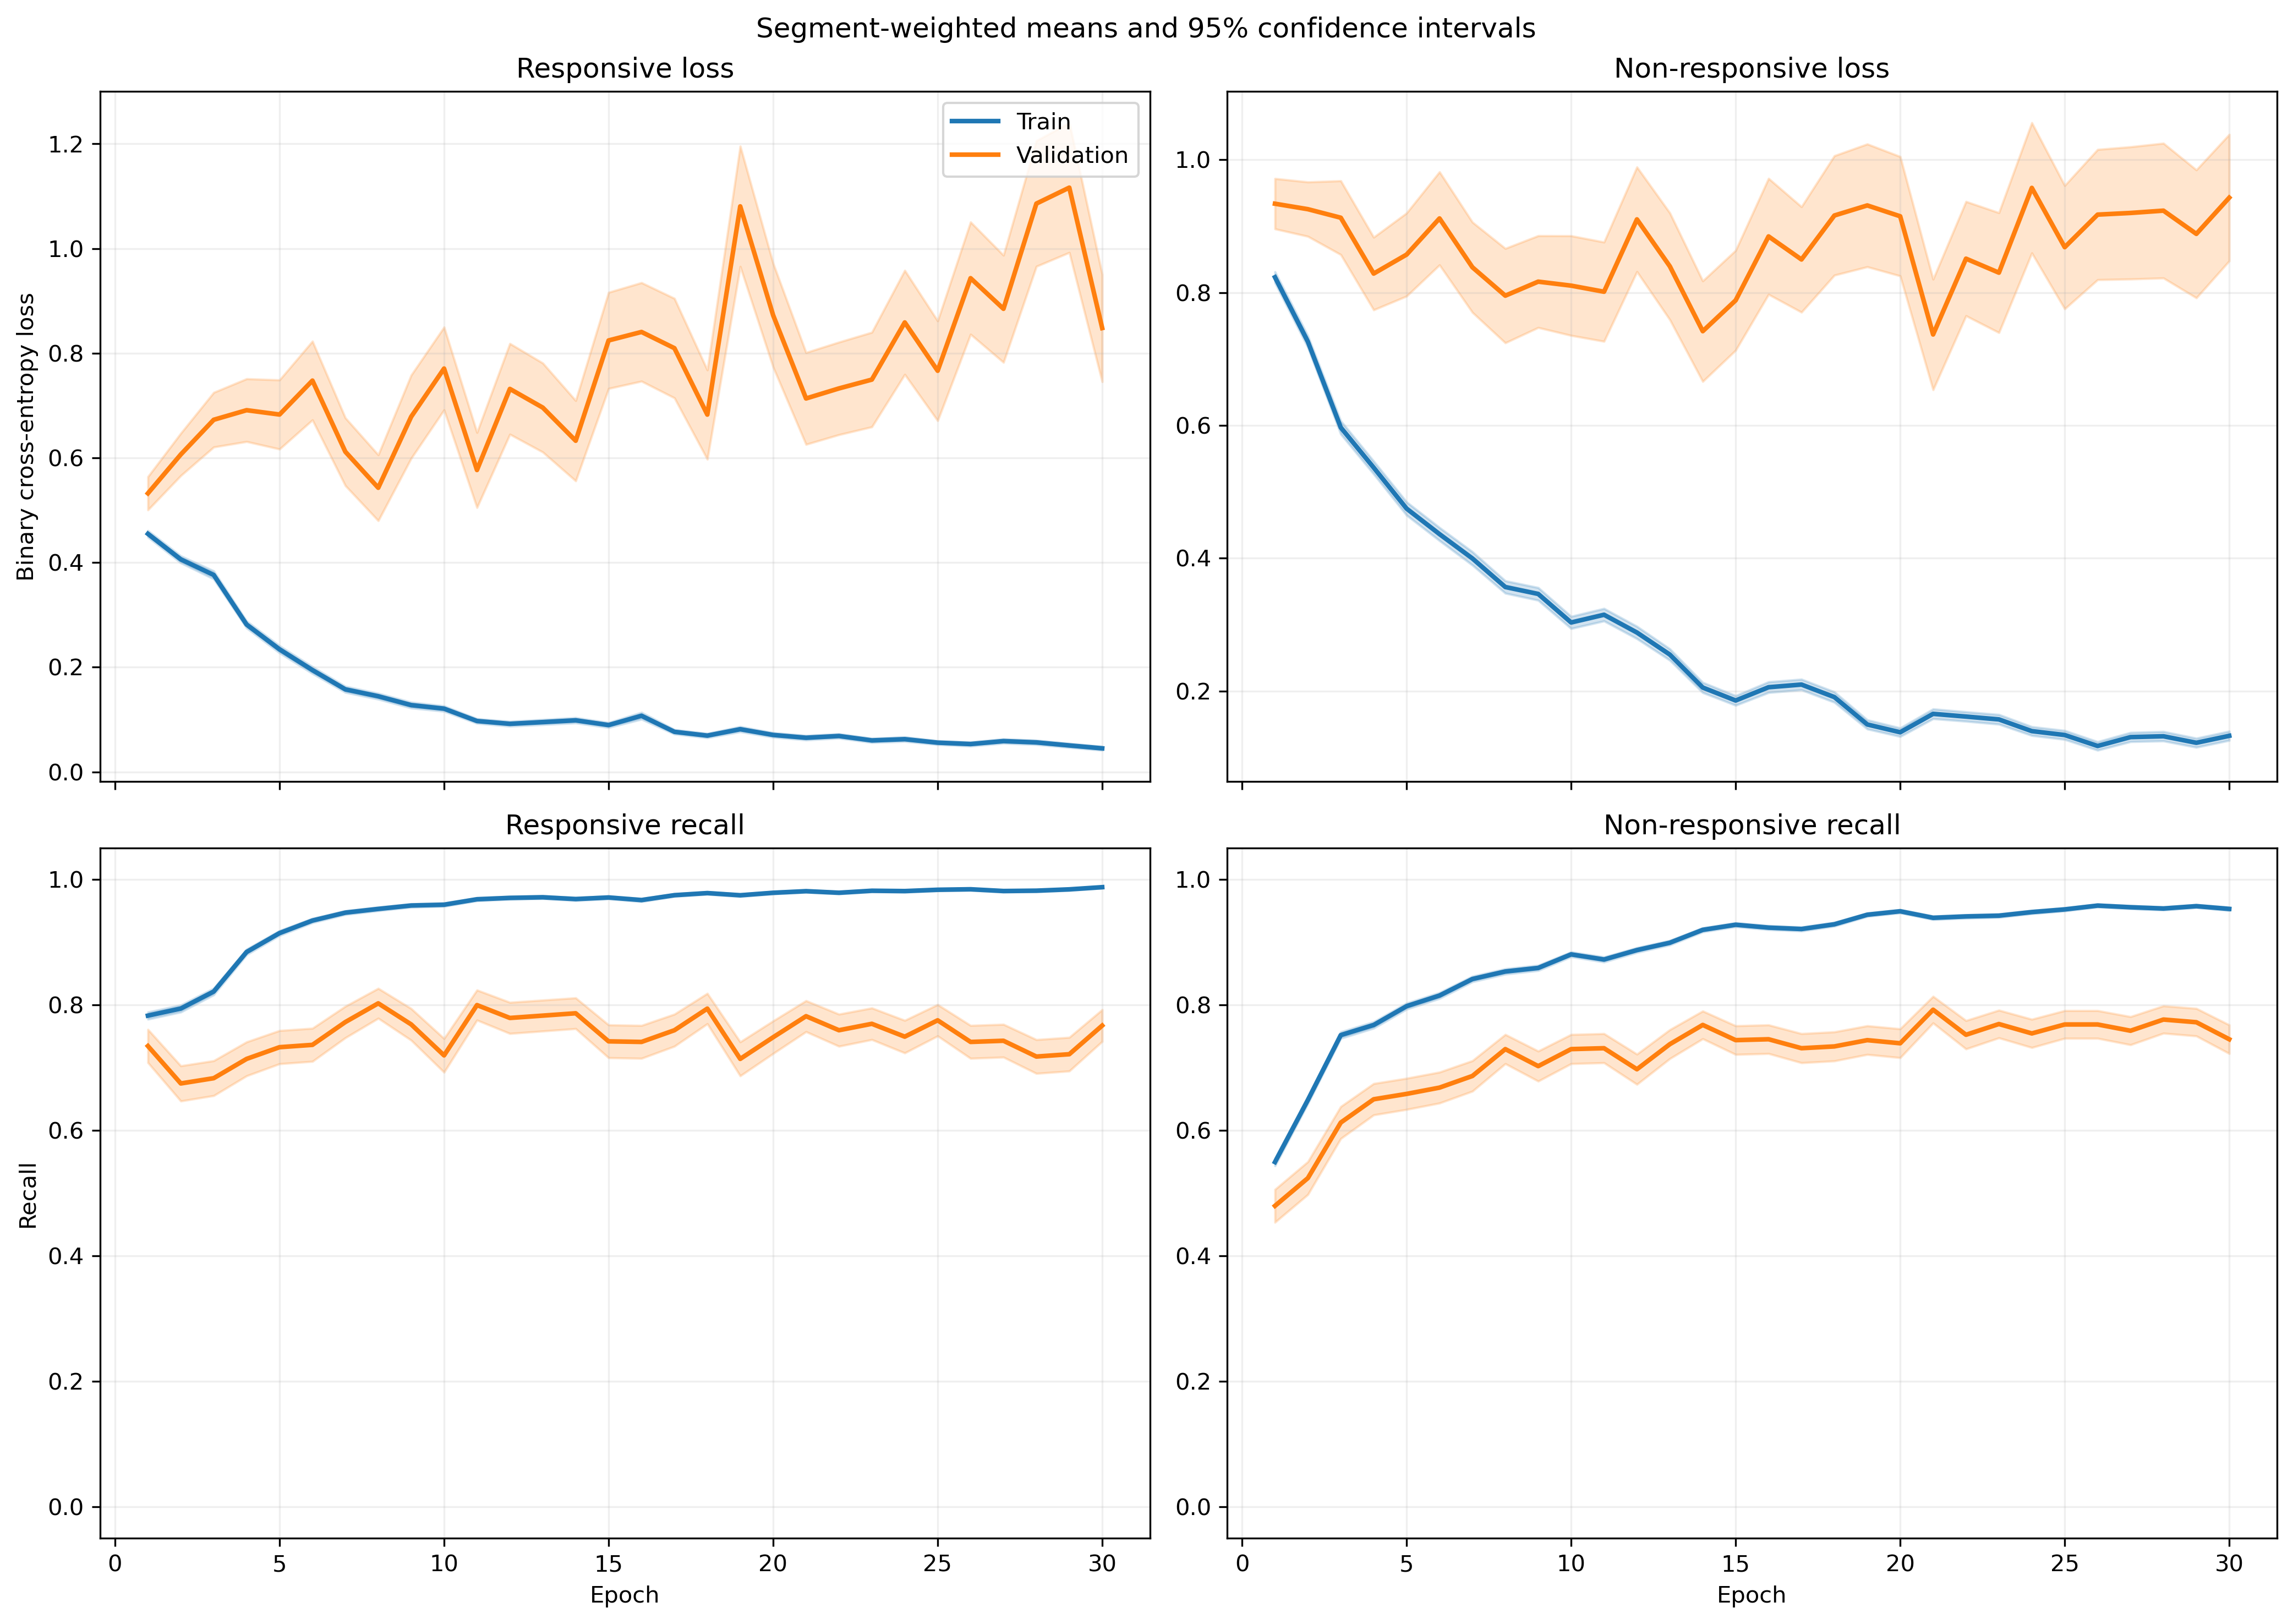

Values plotted in this chart, from the file beside it:
fold, epoch, split, r_loss, r_loss_count, r_loss_sum, r_loss_sum_sq, r_recall, r_recall_count, r_recall_sum, r_recall_sum_sq, nr_loss, nr_loss_count, nr_loss_sum, nr_loss_sum_sq, nr_recall, nr_recall_count, nr_recall_sum, nr_recall_sum_sq
1, 1, train, 0.4683, 1063, 497.8, 423.4, 0.7639, 1063, 812.0, 812.0, 0.7974, 1401, 1117, 1466, 0.5575, 1401, 781.0, 781.0
1, 1, validation, 0.1516, 10, 1.516, 0.3361, 1.0, 10, 10.0, 10.0, , 0, 0.0, 0.0, , 0, 0.0, 0.0
1, 2, train, 0.3913, 1063, 416, 403.6, 0.7883, 1063, 838.0, 838.0, 0.7142, 1401, 1001, 1543, 0.6702, 1401, 939.0, 939.0
1, 2, validation, 0.1059, 10, 1.059, 0.2082, 1.0, 10, 10.0, 10.0, , 0, 0.0, 0.0, , 0, 0.0, 0.0
1, 3, train, 0.2681, 1063, 285, 232.8, 0.8928, 1063, 949.0, 949.0, 0.6357, 1401, 890.6, 1442, 0.7266, 1401, 1018, 1018
1, 3, validation, 0.105, 10, 1.05, 0.2505, 1.0, 10, 10.0, 10.0, , 0, 0.0, 0.0, , 0, 0.0, 0.0
1, 4, train, 0.193, 1063, 205.1, 169.5, 0.9351, 1063, 994.0, 994.0, 0.6342, 1401, 888.5, 1667, 0.7238, 1401, 1014, 1014
1, 4, validation, 0.07099, 10, 0.7099, 0.09386, 1.0, 10, 10.0, 10.0, , 0, 0.0, 0.0, , 0, 0.0, 0.0
1, 5, train, 0.2643, 1063, 280.9, 402.1, 0.9031, 1063, 960.0, 960.0, 0.4843, 1401, 678.5, 1518, 0.8066, 1401, 1130, 1130
1, 5, validation, 0.02994, 10, 0.2994, 0.01519, 1.0, 10, 10.0, 10.0, , 0, 0.0, 0.0, , 0, 0.0, 0.0
1, 6, train, 0.1634, 1063, 173.6, 181.3, 0.9548, 1063, 1015, 1015, 0.3971, 1401, 556.4, 1068, 0.8251, 1401, 1156, 1156
1, 6, validation, 0.0942, 10, 0.942, 0.1501, 1.0, 10, 10.0, 10.0, , 0, 0.0, 0.0, , 0, 0.0, 0.0
1, 7, train, 0.1549, 1063, 164.7, 192.1, 0.953, 1063, 1013, 1013, 0.3377, 1401, 473.1, 1036, 0.8715, 1401, 1221, 1221
1, 7, validation, 0.1493, 10, 1.493, 1.564, 0.9, 10, 9.0, 9.0, , 0, 0.0, 0.0, , 0, 0.0, 0.0
1, 8, train, 0.1137, 1063, 120.8, 132, 0.9661, 1063, 1027, 1027, 0.3129, 1401, 438.4, 885.7, 0.8665, 1401, 1214, 1214
1, 8, validation, 0.1179, 10, 1.179, 1.104, 0.9, 10, 9.0, 9.0, , 0, 0.0, 0.0, , 0, 0.0, 0.0
1, 9, train, 0.1013, 1063, 107.7, 132.5, 0.968, 1063, 1029, 1029, 0.3133, 1401, 438.9, 1031, 0.8729, 1401, 1223, 1223
1, 9, validation, 0.2344, 10, 2.344, 4.966, 0.9, 10, 9.0, 9.0, , 0, 0.0, 0.0, , 0, 0.0, 0.0
1, 10, train, 0.1076, 1063, 114.3, 105.7, 0.969, 1063, 1030, 1030, 0.2578, 1401, 361.2, 717.5, 0.8929, 1401, 1251, 1251
1, 10, validation, 0.03908, 10, 0.3908, 0.03062, 1.0, 10, 10.0, 10.0, , 0, 0.0, 0.0, , 0, 0.0, 0.0
1, 11, train, 0.2, 1063, 212.6, 293.4, 0.9191, 1063, 977.0, 977.0, 0.1911, 1401, 267.7, 540.7, 0.9193, 1401, 1288, 1288
1, 11, validation, 0.2222, 10, 2.222, 3.894, 0.9, 10, 9.0, 9.0, , 0, 0.0, 0.0, , 0, 0.0, 0.0
1, 12, train, 0.07121, 1063, 75.7, 82.47, 0.9831, 1063, 1045, 1045, 0.2522, 1401, 353.3, 770.4, 0.9044, 1401, 1267, 1267
1, 12, validation, 0.01395, 10, 0.1395, 0.00671, 1.0, 10, 10.0, 10.0, , 0, 0.0, 0.0, , 0, 0.0, 0.0
1, 13, train, 0.09539, 1063, 101.4, 134, 0.9718, 1063, 1033, 1033, 0.1929, 1401, 270.3, 657, 0.93, 1401, 1303, 1303
1, 13, validation, 0.01206, 10, 0.1206, 0.005381, 1.0, 10, 10.0, 10.0, , 0, 0.0, 0.0, , 0, 0.0, 0.0
1, 14, train, 0.1063, 1063, 113, 228.5, 0.969, 1063, 1030, 1030, 0.193, 1401, 270.4, 592.7, 0.9165, 1401, 1284, 1284
1, 14, validation, 0.007532, 10, 0.07532, 0.001098, 1.0, 10, 10.0, 10.0, , 0, 0.0, 0.0, , 0, 0.0, 0.0
1, 15, train, 0.06819, 1063, 72.49, 71, 0.9774, 1063, 1039, 1039, 0.1918, 1401, 268.7, 558.4, 0.9286, 1401, 1301, 1301
1, 15, validation, 0.007163, 10, 0.07163, 0.002164, 1.0, 10, 10.0, 10.0, , 0, 0.0, 0.0, , 0, 0.0, 0.0
1, 16, train, 0.1065, 1063, 113.2, 276.3, 0.9643, 1063, 1025, 1025, 0.1369, 1401, 191.8, 511.3, 0.9529, 1401, 1335, 1335
1, 16, validation, 0.004771, 10, 0.04771, 0.0005157, 1.0, 10, 10.0, 10.0, , 0, 0.0, 0.0, , 0, 0.0, 0.0
1, 17, train, 0.07346, 1063, 78.09, 144.2, 0.9774, 1063, 1039, 1039, 0.2346, 1401, 328.7, 847.1, 0.9129, 1401, 1279, 1279
1, 17, validation, 0.06696, 10, 0.6696, 0.4215, 1.0, 10, 10.0, 10.0, , 0, 0.0, 0.0, , 0, 0.0, 0.0
1, 18, train, 0.06042, 1063, 64.22, 89.93, 0.9821, 1063, 1044, 1044, 0.1627, 1401, 227.9, 575.8, 0.94, 1401, 1317, 1317
1, 18, validation, 0.004336, 10, 0.04336, 0.0003593, 1.0, 10, 10.0, 10.0, , 0, 0.0, 0.0, , 0, 0.0, 0.0
1, 19, train, 0.06641, 1063, 70.6, 66.95, 0.9793, 1063, 1041, 1041, 0.1471, 1401, 206, 431, 0.9429, 1401, 1321, 1321
1, 19, validation, 0.01834, 10, 0.1834, 0.0106, 1.0, 10, 10.0, 10.0, , 0, 0.0, 0.0, , 0, 0.0, 0.0
1, 20, train, 0.0395, 1063, 41.99, 24.9, 0.9934, 1063, 1056, 1056, 0.2287, 1401, 320.4, 709.6, 0.9051, 1401, 1268, 1268
1, 20, validation, 0.01575, 10, 0.1575, 0.01062, 1.0, 10, 10.0, 10.0, , 0, 0.0, 0.0, , 0, 0.0, 0.0
1, 21, train, 0.05394, 1063, 57.33, 78.27, 0.9821, 1063, 1044, 1044, 0.1402, 1401, 196.4, 510.1, 0.9507, 1401, 1332, 1332
1, 21, validation, 0.005698, 10, 0.05698, 0.0007348, 1.0, 10, 10.0, 10.0, , 0, 0.0, 0.0, , 0, 0.0, 0.0
1, 22, train, 0.08898, 1063, 94.59, 127.4, 0.9737, 1063, 1035, 1035, 0.07674, 1401, 107.5, 197.8, 0.9743, 1401, 1365, 1365
1, 22, validation, 0.01542, 10, 0.1542, 0.01188, 1.0, 10, 10.0, 10.0, , 0, 0.0, 0.0, , 0, 0.0, 0.0
1, 23, train, 0.03826, 1063, 40.67, 55.39, 0.9897, 1063, 1052, 1052, 0.1961, 1401, 274.8, 657.6, 0.9229, 1401, 1293, 1293
1, 23, validation, 0.003795, 10, 0.03795, 0.0002627, 1.0, 10, 10.0, 10.0, , 0, 0.0, 0.0, , 0, 0.0, 0.0
1, 24, train, 0.04127, 1063, 43.87, 32.95, 0.9897, 1063, 1052, 1052, 0.1633, 1401, 228.8, 442.1, 0.9372, 1401, 1313, 1313
1, 24, validation, 0.005105, 10, 0.05105, 0.000555, 1.0, 10, 10.0, 10.0, , 0, 0.0, 0.0, , 0, 0.0, 0.0
1, 25, train, 0.03121, 1063, 33.18, 11.75, 0.9915, 1063, 1054, 1054, 0.2292, 1401, 321.1, 691.2, 0.9143, 1401, 1281, 1281
1, 25, validation, 0.005459, 10, 0.05459, 0.001459, 1.0, 10, 10.0, 10.0, , 0, 0.0, 0.0, , 0, 0.0, 0.0
1, 26, train, 0.0501, 1063, 53.25, 47.58, 0.9887, 1063, 1051, 1051, 0.08593, 1401, 120.4, 257.4, 0.97, 1401, 1359, 1359
1, 26, validation, 0.03028, 10, 0.3028, 0.07434, 1.0, 10, 10.0, 10.0, , 0, 0.0, 0.0, , 0, 0.0, 0.0
1, 27, train, 0.1308, 1063, 139.1, 167.7, 0.9464, 1063, 1006, 1006, 0.1284, 1401, 179.9, 349.8, 0.9543, 1401, 1337, 1337
1, 27, validation, 0.05914, 10, 0.5914, 0.2831, 1.0, 10, 10.0, 10.0, , 0, 0.0, 0.0, , 0, 0.0, 0.0
1, 28, train, 0.07253, 1063, 77.1, 101.6, 0.9699, 1063, 1031, 1031, 0.1071, 1401, 150, 323.4, 0.96, 1401, 1345, 1345
1, 28, validation, 0.005245, 10, 0.05245, 0.001864, 1.0, 10, 10.0, 10.0, , 0, 0.0, 0.0, , 0, 0.0, 0.0
1, 29, train, 0.04359, 1063, 46.34, 64.89, 0.9849, 1063, 1047, 1047, 0.09119, 1401, 127.8, 363.3, 0.9657, 1401, 1353, 1353
1, 29, validation, 0.001698, 10, 0.01698, 0.0001141, 1.0, 10, 10.0, 10.0, , 0, 0.0, 0.0, , 0, 0.0, 0.0
1, 30, train, 0.03472, 1063, 36.91, 40.48, 0.9934, 1063, 1056, 1056, 0.1733, 1401, 242.7, 644.1, 0.9393, 1401, 1316, 1316
1, 30, validation, 0.001947, 10, 0.01947, 5.4682933523508837e-05, 1.0, 10, 10.0, 10.0, , 0, 0.0, 0.0, , 0, 0.0, 0.0
... 1,140 more rows
